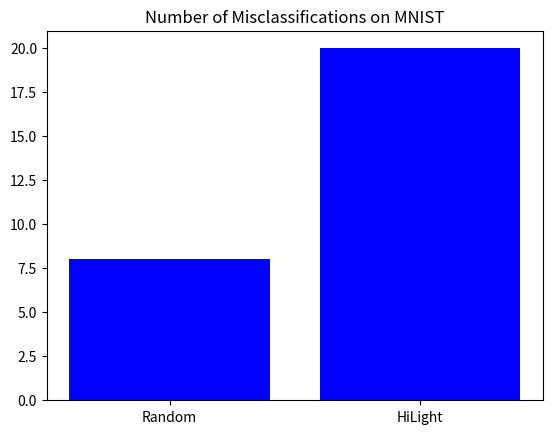

Python code for this plot:
import matplotlib.pyplot as plt


names = ['Random', 'HiLight']
num_diffs = [8, 20]

name_pos = [i for i, _ in enumerate(names)]

plt.bar(name_pos, num_diffs, color='blue')
plt.title("Number of Misclassifications on MNIST")

plt.xticks(name_pos, names)
plt.show()
